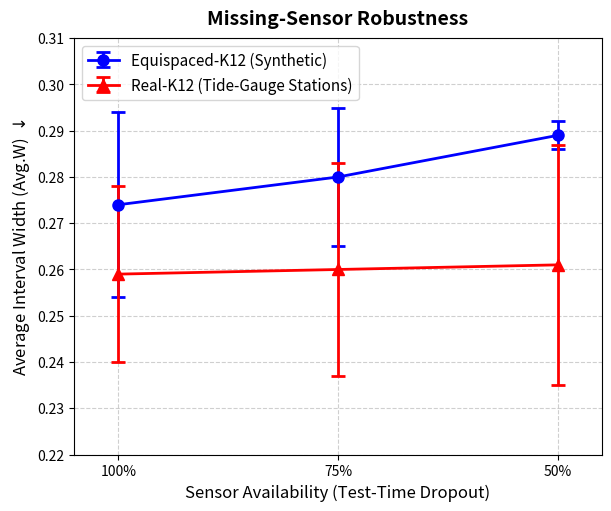

The matplotlib source for this figure:
import numpy as np
import matplotlib.pyplot as plt

def plot_robustness_curve():
    # Data from Table 7
    avail = np.array([100, 75, 50])
    
    # Real-K12 Avg.W
    real_w_mean = np.array([0.259, 0.260, 0.261])
    real_w_std  = np.array([0.019, 0.023, 0.026])
    
    # Eq-K12 Avg.W
    eq_w_mean = np.array([0.274, 0.280, 0.289])
    eq_w_std  = np.array([0.020, 0.015, 0.003])
    
    fig, ax = plt.subplots(figsize=(6, 5), constrained_layout=True)
    
    # Plot Equispaced first
    ax.errorbar(avail, eq_w_mean, yerr=eq_w_std, fmt='-o', color='blue', 
                linewidth=2, markersize=8, capsize=5, capthick=2, 
                label='Equispaced-K12 (Synthetic)')
    
    # Plot Real
    ax.errorbar(avail, real_w_mean, yerr=real_w_std, fmt='-^', color='red', 
                linewidth=2, markersize=8, capsize=5, capthick=2, 
                label='Real-K12 (Tide-Gauge Stations)')
    
    ax.set_xlim(105, 45) # Invert axis so it drops from 100 to 50
    ax.set_xticks([100, 75, 50])
    ax.set_xticklabels(['100%', '75%', '50%'])
    
    ax.set_xlabel("Sensor Availability (Test-Time Dropout)", fontsize=12)
    ax.set_ylabel("Average Interval Width (Avg.W) $\downarrow$", fontsize=12)
    
    ax.grid(True, linestyle='--', alpha=0.6)
    ax.set_title("Missing-Sensor Robustness", fontsize=14, fontweight='bold', pad=10)
    
    ax.legend(fontsize=11, loc='upper left')
    
    # Set y limit to show the gap properly
    ax.set_ylim(0.22, 0.31)
    
    plt.savefig("robustness_curve.png", dpi=300, bbox_inches='tight')
    print("Saved robustness_curve.png")

if __name__ == "__main__":
    plot_robustness_curve()
